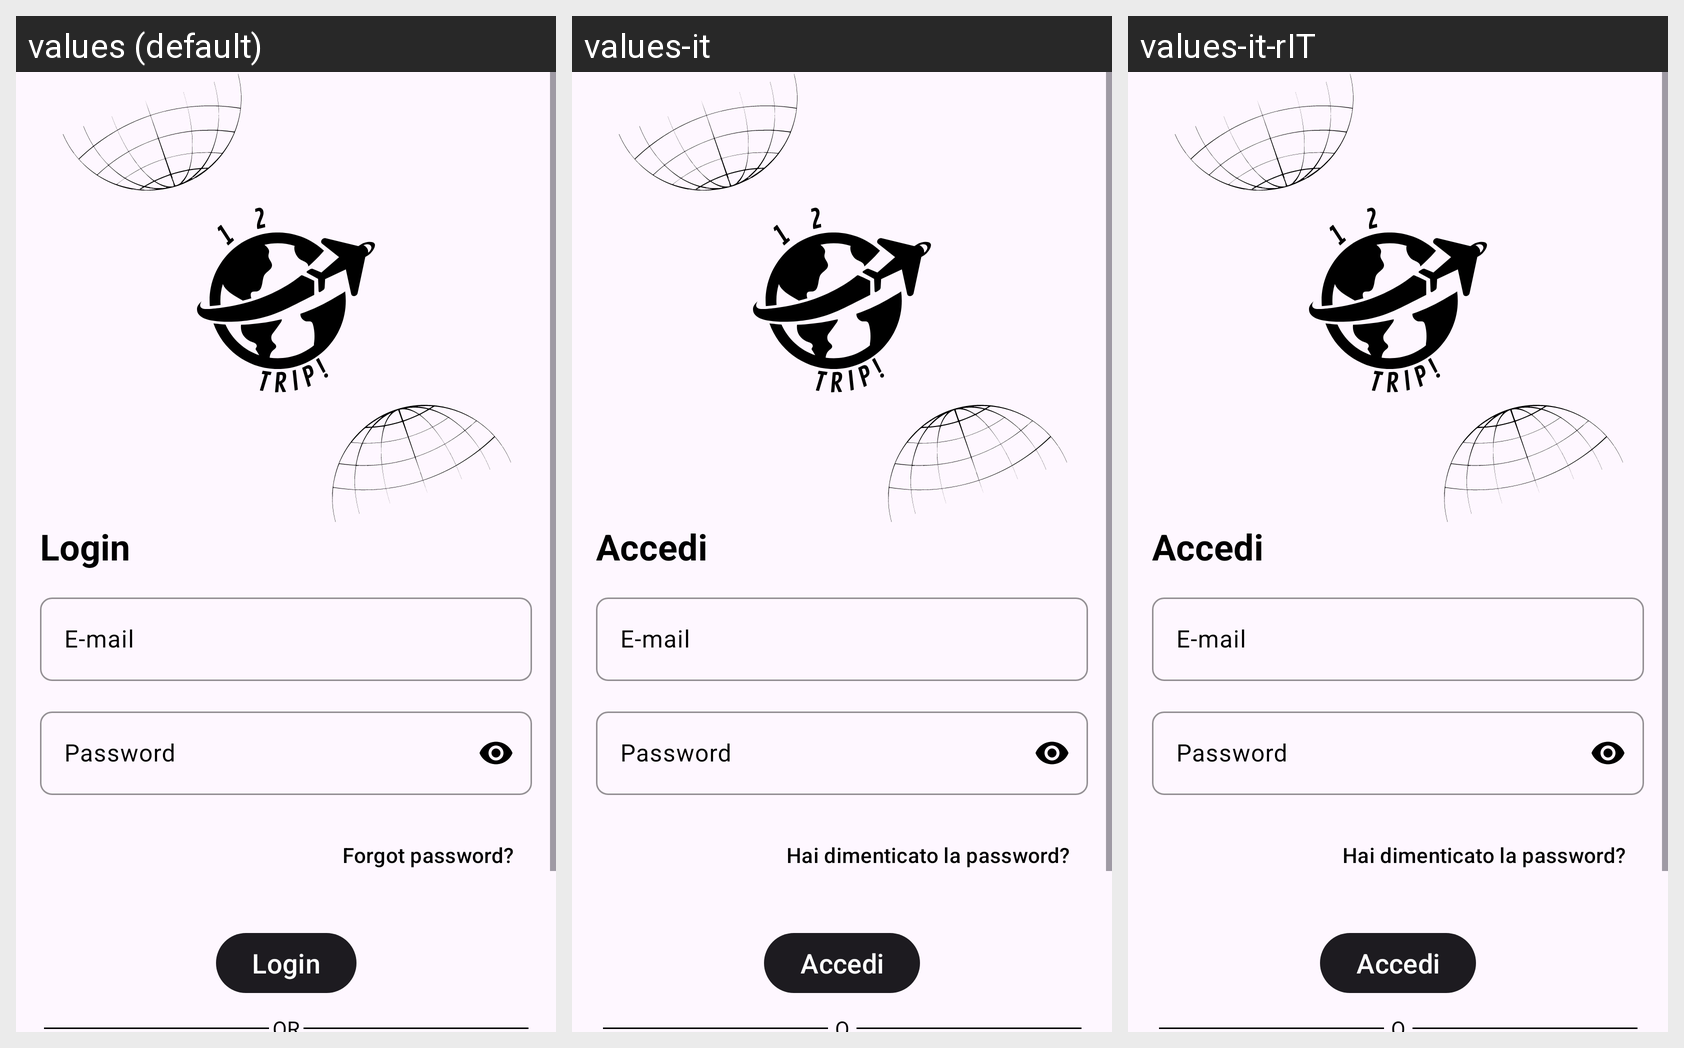

The Android screen above is rendered under several locales of the same app. Produce the string resources it draws, with the default and per-locale values.
Android screen res/layout/fragment_login.xml rendered under 3 locales, left to right: values (default), values-it, values-it-rIT. Device: Nexus 5 (rendered at 1080×1920; each locale shown at half size, 540×960, under a caption strip naming it); theme Theme.Onetwotrip.
Strings drawn on this screen, with the default value and each locale's value (text and hints the layout hard-codes, and strings that could not be matched under every locale, appear in the picture but are not listed):

login
  values: Login
  values-it: Accedi
  values-it-rIT: Accedi  [from values-it]

email
  values: E-mail
  values-it: E-mail
  values-it-rIT: E-mail  [from values-it]

password
  values: Password
  values-it: Password
  values-it-rIT: Password  [from values-it]

forgot_password
  values: Forgot password?
  values-it: Hai dimenticato la password?
  values-it-rIT: Hai dimenticato la password?  [from values-it]
